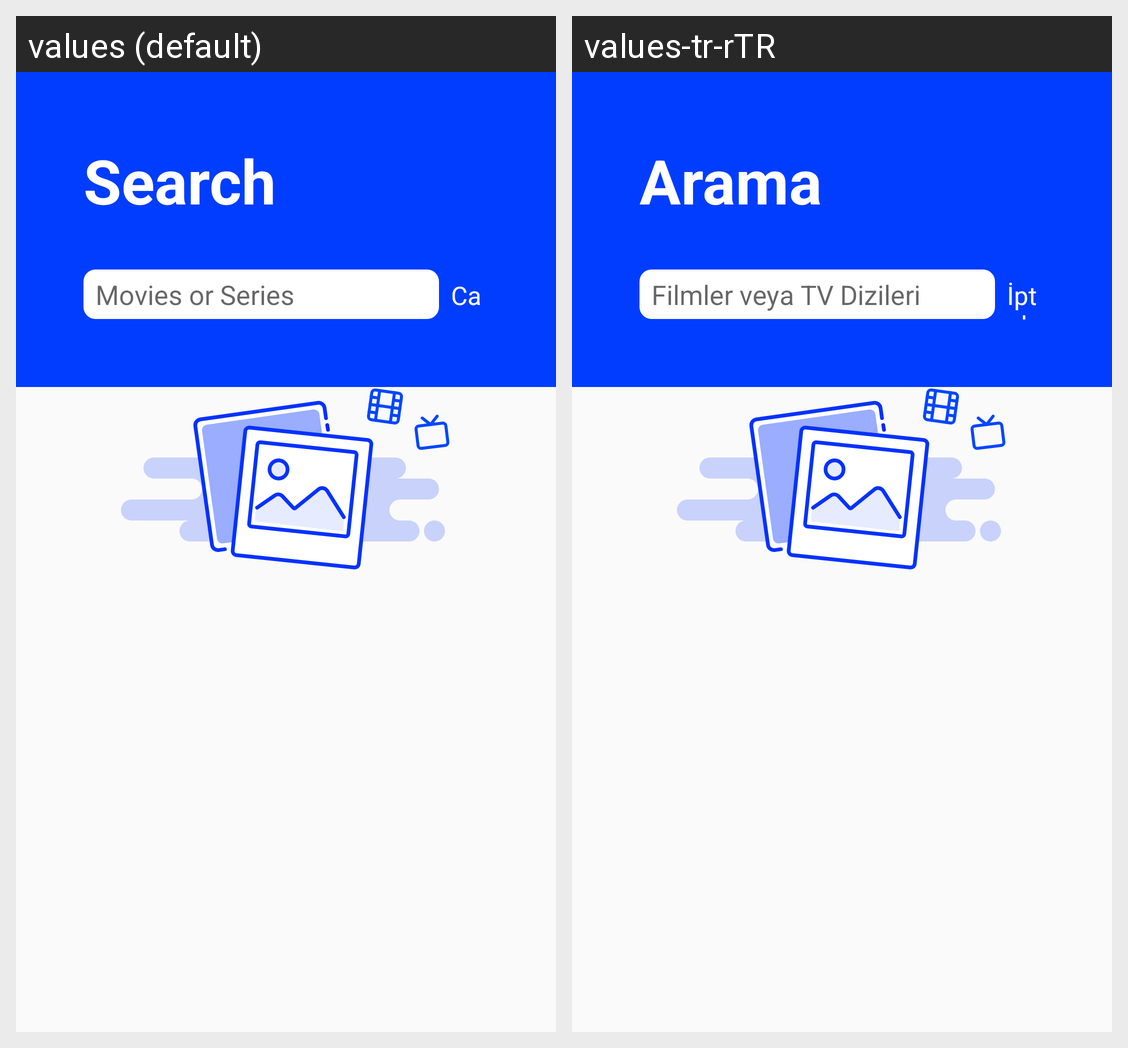

This grid shows one Android layout under two languages. Give, for every string resource on the screen, its name, the default text and each shown locale's text.
Android screen res/layout/fragment_search.xml rendered under 2 locales, left to right: values (default), values-tr-rTR. Device: Nexus 5 (rendered at 1080×1920; each locale shown at half size, 540×960, under a caption strip naming it); theme AppTheme.
Strings drawn on this screen, with the default value and each locale's value (text and hints the layout hard-codes, and strings that could not be matched under every locale, appear in the picture but are not listed):

txt_search
  values: Search
  values-tr-rTR: Arama

hint_movies_or_series
  values: Movies or Series
  values-tr-rTR: Filmler veya TV Dizileri

txt_search_cancel
  values: Cancel
  values-tr-rTR: İptal
